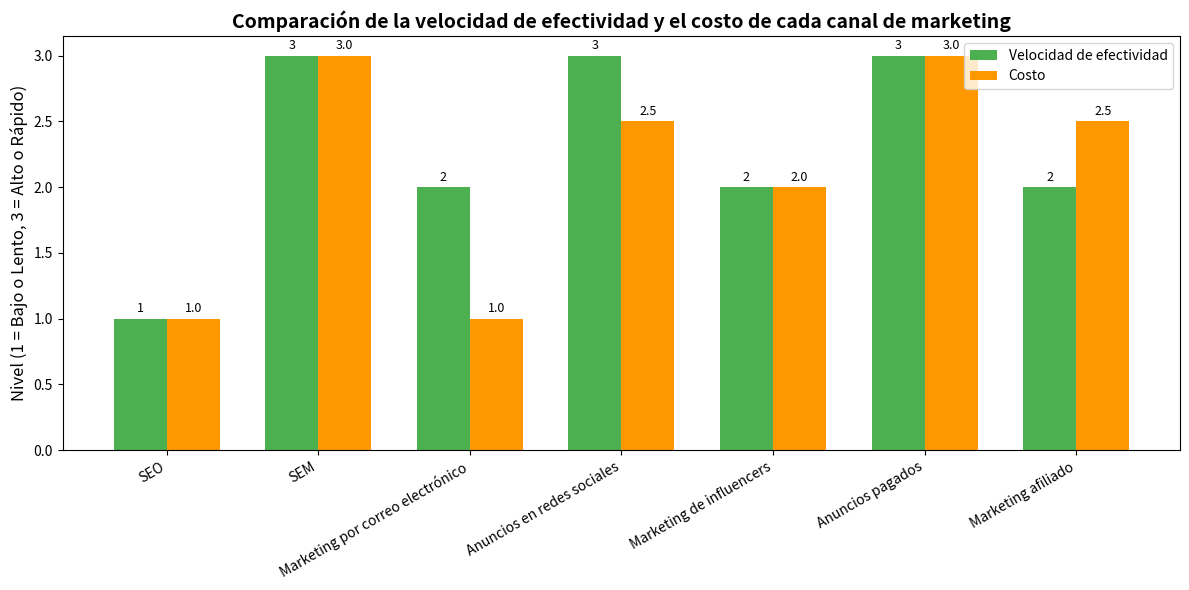

Generate this figure with matplotlib:
import matplotlib.pyplot as plt
import numpy as np

# Nombres de los canales
canales = [
    "SEO", "SEM", "Marketing por correo electrónico", "Anuncios en redes sociales",
    "Marketing de influencers", "Anuncios pagados", "Marketing afiliado"
]

# Convertir la velocidad de efectividad a niveles numéricos (1 = lento, 3 = rápido)
niveles_velocidad = [1, 3, 2, 3, 2, 3, 2]

# Convertir el costo a niveles numéricos (1 = bajo, 3 = alto)
niveles_costo = [1, 3, 1, 2.5, 2, 3, 2.5]

x = np.arange(len(canales))
ancho = 0.35  # Ancho de las barras

fig, ax = plt.subplots(figsize=(12, 6))

barras1 = ax.bar(x - ancho/2, niveles_velocidad, ancho, label='Velocidad de efectividad', color='#4CAF50')
barras2 = ax.bar(x + ancho/2, niveles_costo, ancho, label='Costo', color='#FF9800')

# Agregar etiquetas de texto
for barra in barras1:
    ax.text(barra.get_x() + barra.get_width()/2, barra.get_height() + 0.05,
            f"{barra.get_height()}", ha='center', fontsize=9)
for barra in barras2:
    ax.text(barra.get_x() + barra.get_width()/2, barra.get_height() + 0.05,
            f"{barra.get_height()}", ha='center', fontsize=9)

# Configuración de los ejes
ax.set_ylabel('Nivel (1 = Bajo o Lento, 3 = Alto o Rápido)', fontsize=12)
ax.set_title('Comparación de la velocidad de efectividad y el costo de cada canal de marketing', fontsize=14, fontweight='bold')
ax.set_xticks(x)
ax.set_xticklabels(canales, rotation=30, ha='right')
ax.legend()

plt.tight_layout()
plt.show()
